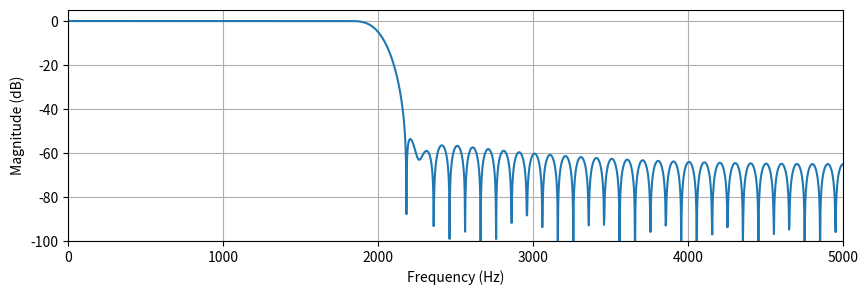
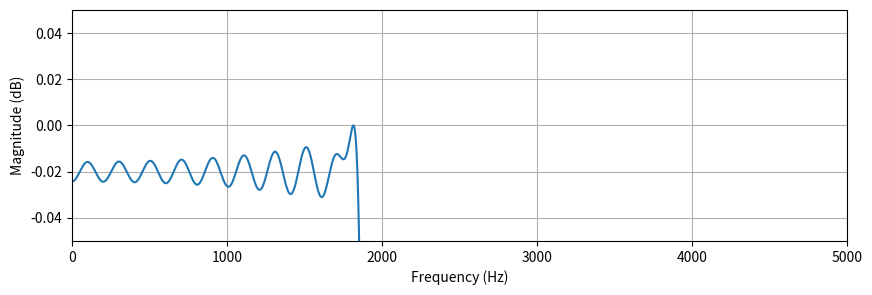
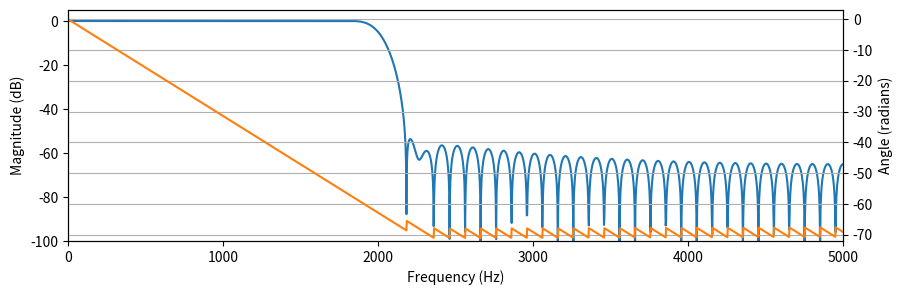
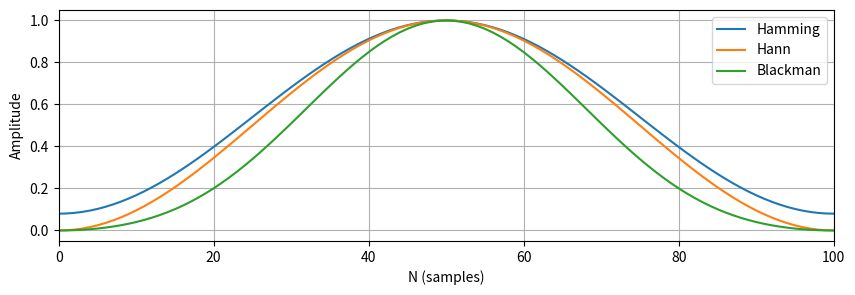
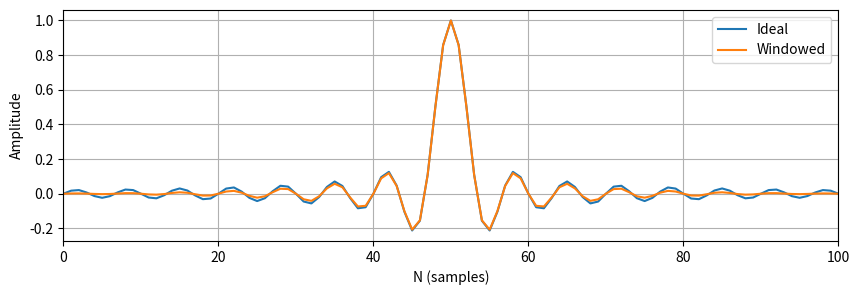
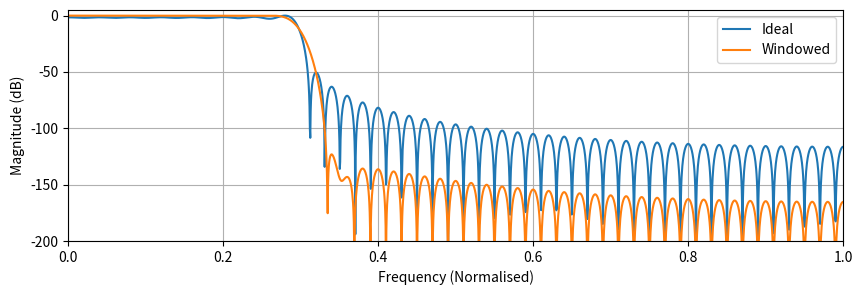
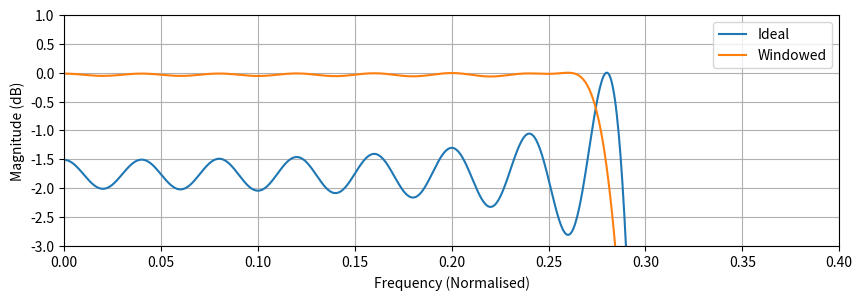
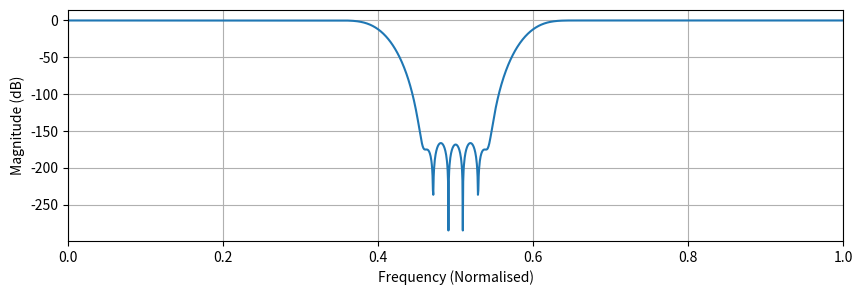
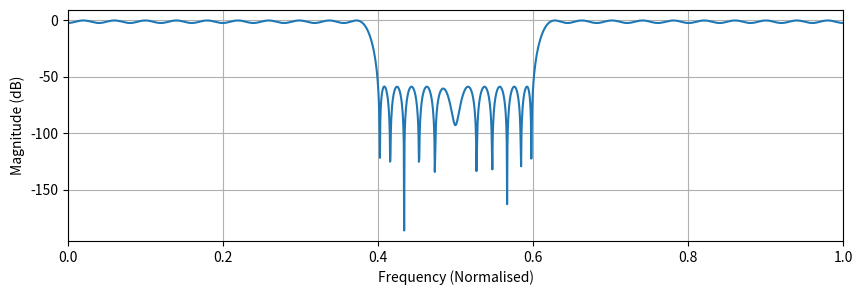
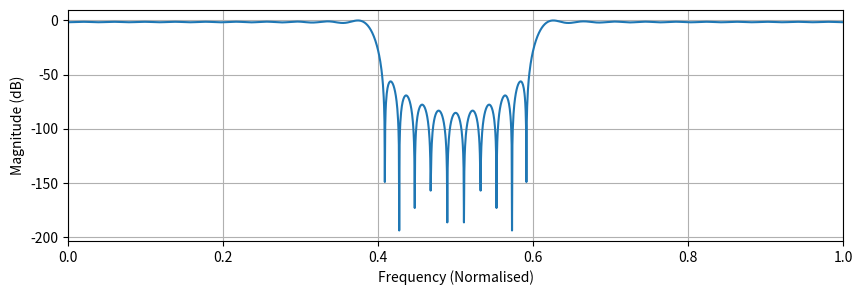

The script that saved these images, in order:
from scipy import signal

fs = 10000 # sample rate of the filter (Hz)
fc = 2000 # cutoff frequency (Hz)
tb = 10 # transition bandwidth (Hz)

N = 101 # length of filter (number of coefficients)

freq = [0, fc, fc+tb, fs/2] # frequency sampling points of filter (up to Nyquist)
gain = [1, 1, 0, 0] # filter gains at frequency sampling points

lpf = signal.firwin2(N, freq, gain, fs=fs)

import numpy as np

def get_normalised_fft(x, NFFT):
    X = np.fft.fft(x,NFFT)
    return X/max(abs(X)) # normalise

NFFT = 4096 # FFT length
nf = np.linspace(0, fs, NFFT)

lpf_fft = get_normalised_fft(lpf, NFFT)
lpf_fft_db = 20*np.log10(abs(lpf_fft)) # convert to dB

import matplotlib.pyplot as plt

plt.figure(figsize=(10,3))
plt.xlabel('Frequency (Hz)')
plt.ylabel('Magnitude (dB)')
plt.xlim(0,fs/2)
plt.ylim(-100,5)
plt.grid(True)

plt.plot(nf, lpf_fft_db)
plt.show()

plt.figure(figsize=(10,3))
plt.xlabel('Frequency (Hz)')
plt.ylabel('Magnitude (dB)')
plt.xlim(0,fs/2)
plt.ylim(-0.05,0.05)
plt.grid(True)

plt.plot(nf, lpf_fft_db)
plt.show()

lpf_phase = np.unwrap(np.angle(lpf_fft))

plt.figure(figsize=(10,3))

plt.xlabel('Frequency (Hz)')
plt.ylabel('Magnitude (dB)')
plt.xlim(0,fs/2)
plt.ylim(-100,5)
plt.plot(nf, lpf_fft_db)

plt.twinx()
plt.ylabel("Angle (radians)")
plt.axis('tight')
plt.xlim(0,fs/2)
plt.ylim(np.floor(min(lpf_phase[0:int(len(lpf_phase)/2)])) ,3)
plt.plot(nf, lpf_phase, color='tab:orange')

plt.grid(True)
plt.show()

w_hamming = np.hamming(N)
w_hann = np.hanning(N)
w_blackman = np.blackman(N)

# Types of windows

plt.figure(figsize=(10,3))
plt.plot(w_hamming, label="Hamming")
plt.plot(w_hann, label="Hann")
plt.plot(w_blackman, label="Blackman")
plt.xlim(0,101-1)
plt.xlabel("N (samples)")
plt.ylabel("Amplitude")

plt.legend()
plt.grid(True)
plt.show()

n = np.arange(-(N-1)/2,(N-1)/2+1)
fc = 0.3 # normalised cutoff frequency (% of Nyquist)
hd_n = np.sinc(fc*n)

h_n = hd_n * w_hamming

plt.figure(figsize=(10,3))
plt.plot(hd_n, label="Ideal")
plt.plot(h_n, label="Windowed")
plt.grid(True)
plt.xlim(0,len(h_n)-1)
plt.ylabel("Amplitude")
plt.xlabel("N (samples)")
plt.legend()
plt.show()

hd_n_fft = 20*np.log(abs(get_normalised_fft(hd_n, NFFT))) # get the magnitude in dB
h_n_fft = 20*np.log(abs(get_normalised_fft(h_n, NFFT)))

nf_norm = np.linspace(0,2,NFFT)

plt.figure(figsize=(10,3))
plt.xlabel('Frequency (Normalised)')
plt.ylabel('Magnitude (dB)')
plt.xlim(0,1)
plt.ylim(-200,5)
# plt.ylim(-3,1) # uncomment to zoom in on passband ripple
plt.grid(True)

plt.plot(nf_norm, hd_n_fft, label="Ideal")
plt.plot(nf_norm, h_n_fft, label="Windowed")

plt.legend()
plt.show()

plt.figure(figsize=(10,3))
plt.xlabel('Frequency (Normalised)')
plt.ylabel('Magnitude (dB)')
plt.xlim(0,0.4)
plt.ylim(-3,1)
plt.grid(True)

plt.plot(nf_norm, hd_n_fft, label="Ideal")
plt.plot(nf_norm, h_n_fft, label="Windowed")

plt.legend()
plt.show()

freq = [0, 0.4, 0.4, 0.6, 0.6, 1]
gain = [1, 1, 0, 0, 1, 1]
N = 101

h_wm = signal.firwin2(N, freq, gain, window='blackman')

h_wm_fft = 20*np.log(abs(get_normalised_fft(h_wm, NFFT)))

nf_norm = np.linspace(0,2,NFFT)

plt.figure(figsize=(10,3))
plt.xlabel('Frequency (Normalised)')
plt.ylabel('Magnitude (dB)')
plt.xlim(0,1)
# plt.ylim(-300,5)
plt.grid(True)

plt.plot(nf_norm, h_wm_fft)

plt.show()

N = 101
tb = 0.01 # transition bandwidth (%)
freq = [0, 0.20-tb, 0.20, 0.3, 0.30+tb, 0.5]
gain = [1,0,1]

h_pm = signal.remez(N, freq, gain)

h_pm_fft = 20*np.log(abs(get_normalised_fft(h_pm, NFFT)))

nf_norm = np.linspace(0,2,NFFT)

plt.figure(figsize=(10,3))
plt.xlabel('Frequency (Normalised)')
plt.ylabel('Magnitude (dB)')
plt.xlim(0,1)
# plt.ylim(-100,5)
plt.grid(True)

plt.plot(nf_norm, h_pm_fft)

plt.show()

tb = 0.01 # transition bandwidth (%)
freq = [0, 0.40-tb, 0.4, 0.60, 0.60+tb, 1]
gain = [1, 1, 0, 0, 1, 1]
N = 101

h_ls = signal.firls(N, freq, gain)

h_ls_fft = 20*np.log(abs(get_normalised_fft(h_ls, NFFT)))

nf_norm = np.linspace(0,2,NFFT)

plt.figure(figsize=(10,3))
plt.xlabel('Frequency (Normalised)')
plt.ylabel('Magnitude (dB)')
plt.xlim(0,1)
plt.grid(True)

plt.plot(nf_norm, h_ls_fft)

plt.show()